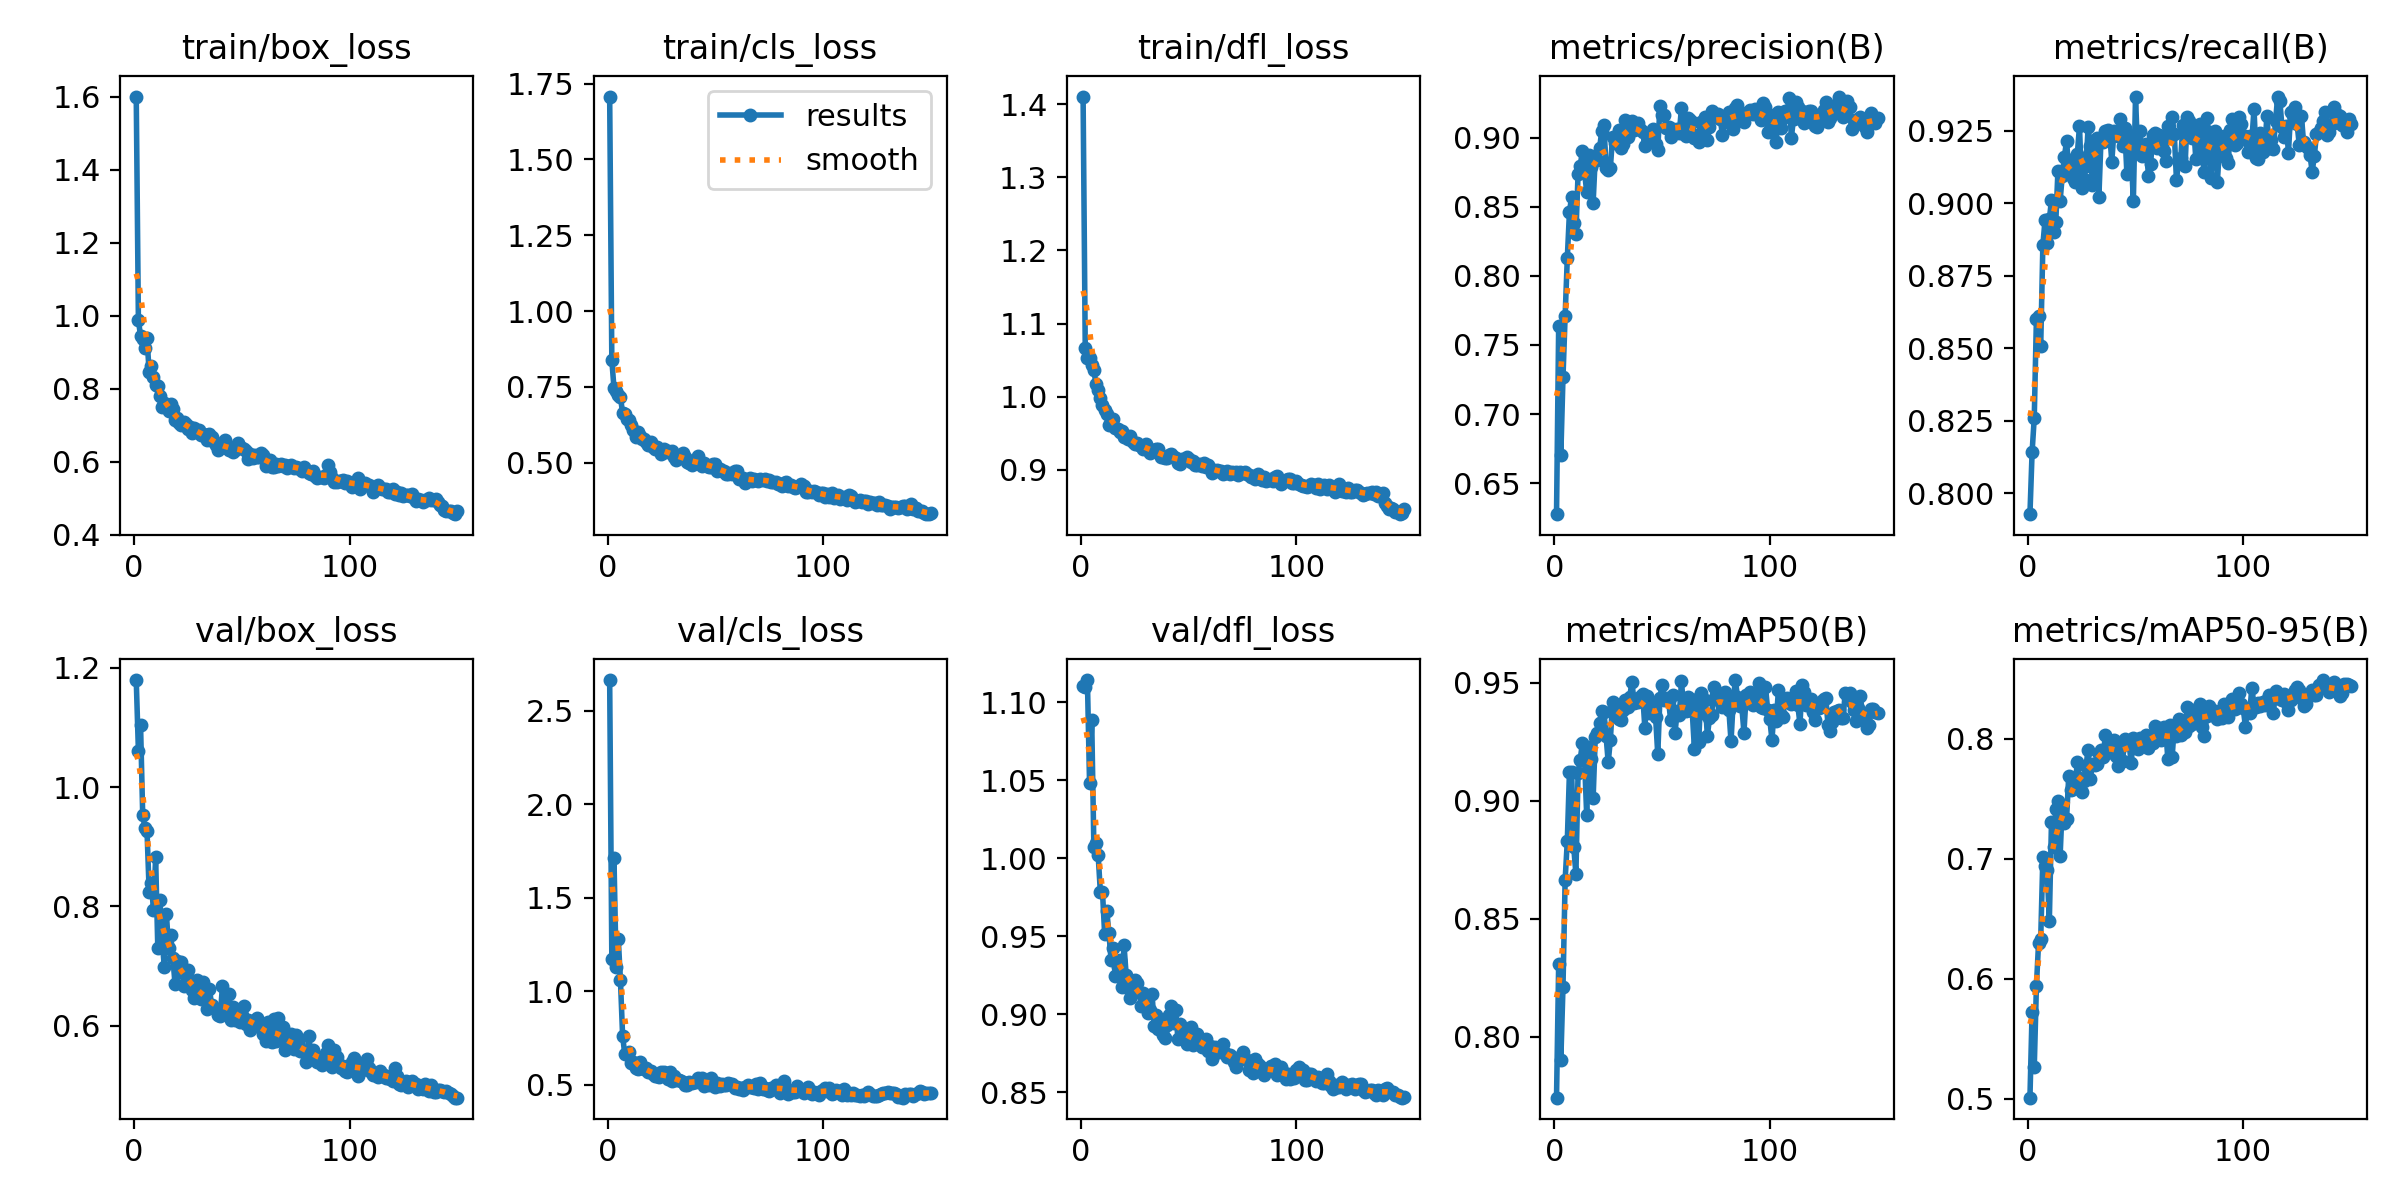

Values plotted in this chart, from the file beside it:
epoch, train/box_loss, train/cls_loss, train/dfl_loss, metrics/precision(B), metrics/recall(B), metrics/mAP50(B), metrics/mAP50-95(B), val/box_loss, val/cls_loss, val/dfl_loss, lr/pg0, lr/pg1, lr/pg2
1, 1.601, 1.707, 1.411, 0.6277, 0.7927, 0.7742, 0.5007, 1.18, 2.664, 1.11, 0.0004168, 0.0004168, 0.0004168
2, 0.989, 0.8388, 1.066, 0.7638, 0.8141, 0.8309, 0.5726, 1.061, 1.174, 1.11, 0.0008446, 0.0008446, 0.0008446
3, 0.9444, 0.7466, 1.053, 0.6702, 0.826, 0.79, 0.526, 1.104, 1.712, 1.114, 0.001267, 0.001267, 0.001267
4, 0.9365, 0.738, 1.053, 0.7265, 0.86, 0.8211, 0.5936, 0.9537, 1.127, 1.048, 0.001634, 0.001634, 0.001634
5, 0.9121, 0.7224, 1.043, 0.7711, 0.8612, 0.8664, 0.6299, 0.9323, 1.281, 1.089, 0.001634, 0.001634, 0.001634
6, 0.9392, 0.7165, 1.036, 0.8126, 0.8508, 0.8829, 0.6332, 0.9268, 1.06, 1.007, 0.001623, 0.001623, 0.001623
7, 0.8455, 0.6648, 1.017, 0.846, 0.8856, 0.9121, 0.7012, 0.825, 0.7624, 1.01, 0.001612, 0.001612, 0.001612
8, 0.8623, 0.6614, 1.009, 0.857, 0.8941, 0.9123, 0.6943, 0.8399, 0.664, 1.002, 0.001601, 0.001601, 0.001601
9, 0.834, 0.645, 0.9981, 0.8384, 0.8864, 0.8803, 0.6904, 0.7937, 0.6644, 0.9786, 0.00159, 0.00159, 0.00159
10, 0.8096, 0.6421, 0.9886, 0.8302, 0.8943, 0.8689, 0.6481, 0.8823, 0.6776, 0.9785, 0.001579, 0.001579, 0.001579
11, 0.8085, 0.6241, 0.9822, 0.8738, 0.9011, 0.9116, 0.7309, 0.7307, 0.6165, 0.9515, 0.001568, 0.001568, 0.001568
12, 0.7806, 0.6076, 0.9758, 0.8796, 0.8901, 0.9175, 0.7097, 0.8111, 0.6194, 0.9663, 0.001557, 0.001557, 0.001557
13, 0.7504, 0.5853, 0.961, 0.8901, 0.8935, 0.9244, 0.7412, 0.747, 0.588, 0.9518, 0.001546, 0.001546, 0.001546
14, 0.7626, 0.6, 0.967, 0.8749, 0.9112, 0.9178, 0.7485, 0.6985, 0.5824, 0.9344, 0.001535, 0.001535, 0.001535
15, 0.76, 0.5882, 0.9689, 0.8608, 0.9007, 0.8939, 0.7019, 0.7873, 0.6229, 0.9427, 0.001524, 0.001524, 0.001524
16, 0.7396, 0.578, 0.9567, 0.8871, 0.9095, 0.9228, 0.7451, 0.7309, 0.587, 0.9247, 0.001513, 0.001513, 0.001513
17, 0.7591, 0.5794, 0.9552, 0.879, 0.9161, 0.9177, 0.7296, 0.7518, 0.5848, 0.9304, 0.001502, 0.001502, 0.001502
18, 0.7446, 0.5692, 0.9522, 0.8528, 0.9214, 0.9012, 0.7333, 0.7135, 0.5911, 0.9348, 0.001491, 0.001491, 0.001491
19, 0.7145, 0.56, 0.953, 0.8865, 0.9118, 0.9271, 0.7687, 0.6703, 0.5685, 0.9175, 0.00148, 0.00148, 0.00148
20, 0.719, 0.5697, 0.945, 0.8834, 0.9148, 0.9287, 0.7571, 0.708, 0.5747, 0.9441, 0.001469, 0.001469, 0.001469
21, 0.7077, 0.5513, 0.9465, 0.8926, 0.9088, 0.9332, 0.7583, 0.6905, 0.5582, 0.925, 0.001458, 0.001458, 0.001458
22, 0.7017, 0.5451, 0.9419, 0.9047, 0.9074, 0.9383, 0.7621, 0.7067, 0.5487, 0.917, 0.001447, 0.001447, 0.001447
23, 0.7089, 0.5515, 0.9467, 0.9092, 0.9169, 0.9378, 0.7802, 0.6671, 0.547, 0.9105, 0.001436, 0.001436, 0.001436
24, 0.7047, 0.5442, 0.9374, 0.8781, 0.9266, 0.9274, 0.7669, 0.6875, 0.5433, 0.9203, 0.001425, 0.001425, 0.001425
25, 0.6909, 0.5292, 0.9345, 0.8762, 0.9053, 0.9163, 0.7553, 0.6933, 0.5702, 0.9222, 0.001414, 0.001414, 0.001414
26, 0.6947, 0.5438, 0.9369, 0.8782, 0.9084, 0.9259, 0.7647, 0.6715, 0.569, 0.92, 0.001403, 0.001403, 0.001403
27, 0.6798, 0.5358, 0.9335, 0.9002, 0.9128, 0.9417, 0.7771, 0.6603, 0.5482, 0.9139, 0.001392, 0.001392, 0.001392
28, 0.6922, 0.5381, 0.9329, 0.8962, 0.9262, 0.9407, 0.7906, 0.6457, 0.5307, 0.9055, 0.001381, 0.001381, 0.001381
29, 0.6853, 0.5341, 0.9285, 0.8999, 0.9196, 0.938, 0.7663, 0.677, 0.5681, 0.9134, 0.00137, 0.00137, 0.00137
30, 0.6884, 0.5376, 0.9352, 0.9058, 0.9061, 0.9347, 0.7789, 0.6506, 0.5206, 0.9101, 0.001359, 0.001359, 0.001359
31, 0.6725, 0.5175, 0.9268, 0.8924, 0.9218, 0.9344, 0.7777, 0.6451, 0.5446, 0.9005, 0.001348, 0.001348, 0.001348
32, 0.6762, 0.5084, 0.9232, 0.895, 0.9225, 0.9386, 0.779, 0.6736, 0.5274, 0.9028, 0.001337, 0.001337, 0.001337
33, 0.6736, 0.5199, 0.9273, 0.9127, 0.9021, 0.9425, 0.7873, 0.6497, 0.5228, 0.9132, 0.001326, 0.001326, 0.001326
34, 0.6594, 0.5241, 0.9257, 0.9001, 0.9224, 0.9398, 0.7909, 0.628, 0.5183, 0.8927, 0.001315, 0.001315, 0.001315
35, 0.6755, 0.5312, 0.9286, 0.9115, 0.9211, 0.9441, 0.7844, 0.6611, 0.515, 0.8992, 0.001304, 0.001304, 0.001304
36, 0.6687, 0.5183, 0.9277, 0.9123, 0.9248, 0.9505, 0.8035, 0.6342, 0.5011, 0.8903, 0.001293, 0.001293, 0.001293
37, 0.6556, 0.5037, 0.9178, 0.9055, 0.9254, 0.9416, 0.7926, 0.6305, 0.5001, 0.894, 0.001282, 0.001282, 0.001282
38, 0.6458, 0.4982, 0.918, 0.9089, 0.9241, 0.9431, 0.7893, 0.6278, 0.5122, 0.8867, 0.001271, 0.001271, 0.001271
39, 0.6337, 0.492, 0.9153, 0.9102, 0.9143, 0.9419, 0.7954, 0.6187, 0.5095, 0.885, 0.00126, 0.00126, 0.00126
40, 0.641, 0.5097, 0.916, 0.9054, 0.925, 0.9444, 0.7993, 0.6164, 0.5171, 0.8928, 0.001249, 0.001249, 0.001249
41, 0.651, 0.4978, 0.9201, 0.9039, 0.924, 0.9451, 0.7858, 0.6661, 0.515, 0.8997, 0.001238, 0.001238, 0.001238
42, 0.6588, 0.523, 0.9214, 0.8935, 0.9232, 0.9309, 0.7775, 0.6345, 0.5349, 0.9051, 0.001227, 0.001227, 0.001227
43, 0.638, 0.5017, 0.9167, 0.8963, 0.9291, 0.9446, 0.7925, 0.6221, 0.517, 0.8943, 0.001216, 0.001216, 0.001216
44, 0.6335, 0.4883, 0.9164, 0.9028, 0.9196, 0.9372, 0.7815, 0.6539, 0.5345, 0.9025, 0.001205, 0.001205, 0.001205
45, 0.6319, 0.4997, 0.9093, 0.9019, 0.9259, 0.9378, 0.7997, 0.609, 0.4922, 0.8843, 0.001194, 0.001194, 0.001194
46, 0.6259, 0.4906, 0.9083, 0.906, 0.9102, 0.9415, 0.7965, 0.6306, 0.5128, 0.8935, 0.001183, 0.001183, 0.001183
47, 0.6325, 0.4873, 0.9142, 0.8954, 0.9235, 0.9353, 0.7956, 0.6103, 0.501, 0.8878, 0.001172, 0.001172, 0.001172
48, 0.651, 0.4847, 0.9142, 0.8913, 0.9167, 0.9196, 0.7802, 0.6136, 0.5354, 0.8868, 0.001161, 0.001161, 0.001161
49, 0.6382, 0.4961, 0.918, 0.9228, 0.9007, 0.9437, 0.8005, 0.6069, 0.5052, 0.8807, 0.00115, 0.00115, 0.00115
50, 0.6379, 0.4949, 0.9149, 0.9164, 0.9365, 0.9492, 0.7967, 0.6187, 0.4884, 0.885, 0.001139, 0.001139, 0.001139
51, 0.6341, 0.474, 0.9104, 0.9162, 0.9175, 0.9429, 0.791, 0.6325, 0.5076, 0.8915, 0.001128, 0.001128, 0.001128
52, 0.6291, 0.4807, 0.912, 0.907, 0.9247, 0.9436, 0.8007, 0.6033, 0.4954, 0.8805, 0.001117, 0.001117, 0.001117
53, 0.6084, 0.4718, 0.906, 0.9076, 0.9161, 0.9424, 0.7961, 0.6096, 0.5055, 0.8824, 0.001106, 0.001106, 0.001106
54, 0.6204, 0.4732, 0.9065, 0.9004, 0.9199, 0.9341, 0.796, 0.5933, 0.4987, 0.8873, 0.001095, 0.001095, 0.001095
55, 0.6106, 0.4621, 0.9072, 0.9058, 0.9204, 0.9447, 0.8031, 0.6035, 0.4986, 0.8832, 0.001084, 0.001084, 0.001084
56, 0.6188, 0.4643, 0.9052, 0.9057, 0.9093, 0.9288, 0.792, 0.6092, 0.5115, 0.879, 0.001073, 0.001073, 0.001073
57, 0.613, 0.4655, 0.9098, 0.9065, 0.9133, 0.9379, 0.7966, 0.6123, 0.505, 0.8822, 0.001062, 0.001062, 0.001062
58, 0.6141, 0.464, 0.904, 0.9034, 0.9236, 0.9362, 0.7965, 0.6029, 0.5024, 0.8838, 0.001051, 0.001051, 0.001051
59, 0.6241, 0.4732, 0.907, 0.9216, 0.924, 0.9506, 0.8104, 0.5957, 0.4836, 0.8761, 0.00104, 0.00104, 0.00104
60, 0.6183, 0.4721, 0.9024, 0.9022, 0.9188, 0.9391, 0.8037, 0.5862, 0.4879, 0.8796, 0.001029, 0.001029, 0.001029
... 90 more rows
